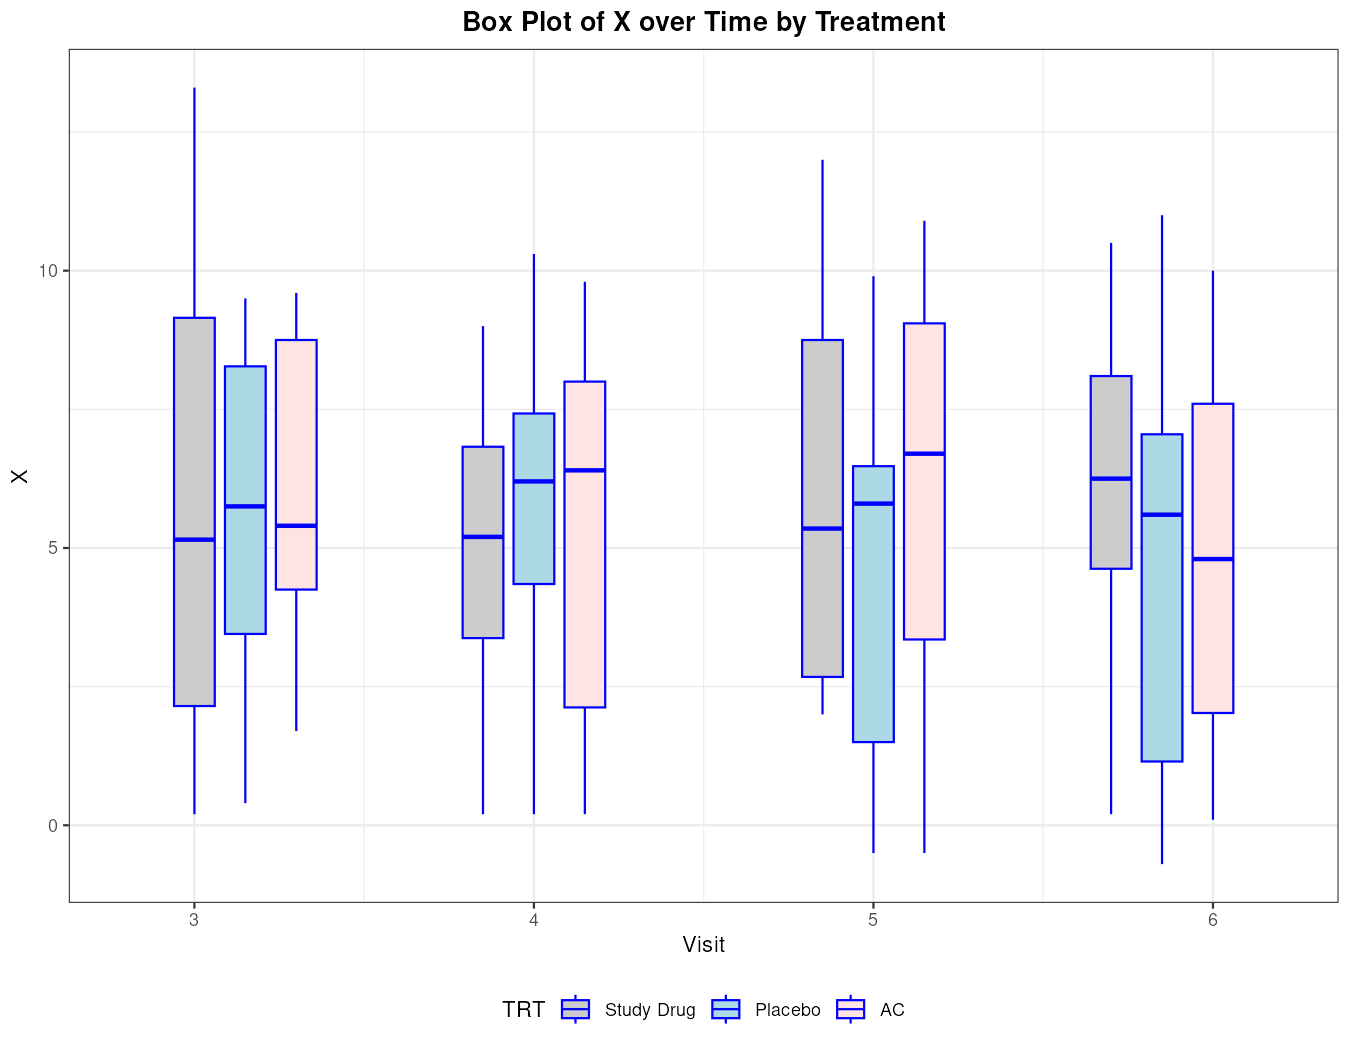

The data file committed next to this chart (first rows):
TRT, SUBJID, VISIT, X, VIS
Study Drug, 101, 3, 2, 3
Study Drug, 102, 3, 5.3, 3
Study Drug, 103, 3, 2.6, 3
Study Drug, 104, 3, 0.2, 3
Study Drug, 105, 3, 6.9, 3
Study Drug, 106, 3, 1.9, 3
Study Drug, 107, 3, 9.9, 3
Study Drug, 108, 3, 5, 3
Study Drug, 109, 3, 11.5, 3
Study Drug, 110, 3, 13.3, 3
Placebo, 201, 3, 0.4, 3.15
Placebo, 202, 3, 3.3, 3.15
Placebo, 203, 3, 2.3, 3.15
Placebo, 204, 3, 8.7, 3.15
Placebo, 205, 3, 3.9, 3.15
Placebo, 206, 3, 5.3, 3.15
Placebo, 207, 3, 9.5, 3.15
Placebo, 208, 3, 7, 3.15
Placebo, 209, 3, 6.2, 3.15
Placebo, 210, 3, 9.1, 3.15
AC, 301, 3, 2.7, 3.3
AC, 302, 3, 1.7, 3.3
AC, 303, 3, 4.7, 3.3
AC, 304, 3, 5.5, 3.3
AC, 305, 3, 4.1, 3.3
AC, 306, 3, 7.7, 3.3
AC, 307, 3, 9.6, 3.3
AC, 308, 3, 5.3, 3.3
AC, 309, 3, 9.5, 3.3
AC, 310, 3, 9.1, 3.3
Study Drug, 101, 4, 0.2, 3.85
Study Drug, 102, 4, 3.2, 3.85
Study Drug, 103, 4, 2.2, 3.85
Study Drug, 104, 4, 3.9, 3.85
Study Drug, 105, 4, 3.9, 3.85
Study Drug, 106, 4, 6.5, 3.85
Study Drug, 107, 4, 7.9, 3.85
Study Drug, 108, 4, 6.9, 3.85
Study Drug, 109, 4, 6.6, 3.85
Study Drug, 110, 4, 9, 3.85
Placebo, 201, 4, 0.2, 4
Placebo, 202, 4, 3.6, 4
Placebo, 203, 4, 6, 4
Placebo, 204, 4, 3.9, 4
Placebo, 205, 4, 5.7, 4
Placebo, 206, 4, 6.4, 4
Placebo, 207, 4, 6.6, 4
Placebo, 208, 4, 7.7, 4
Placebo, 209, 4, 10, 4
Placebo, 210, 4, 10.3, 4
AC, 301, 4, 1, 4.15
AC, 302, 4, 2.1, 4.15
AC, 303, 4, 0.2, 4.15
AC, 304, 4, 2.2, 4.15
AC, 305, 4, 6.5, 4.15
AC, 306, 4, 6.3, 4.15
AC, 307, 4, 9.2, 4.15
AC, 308, 4, 7.7, 4.15
AC, 309, 4, 8.1, 4.15
AC, 310, 4, 9.8, 4.15
... 60 more rows
